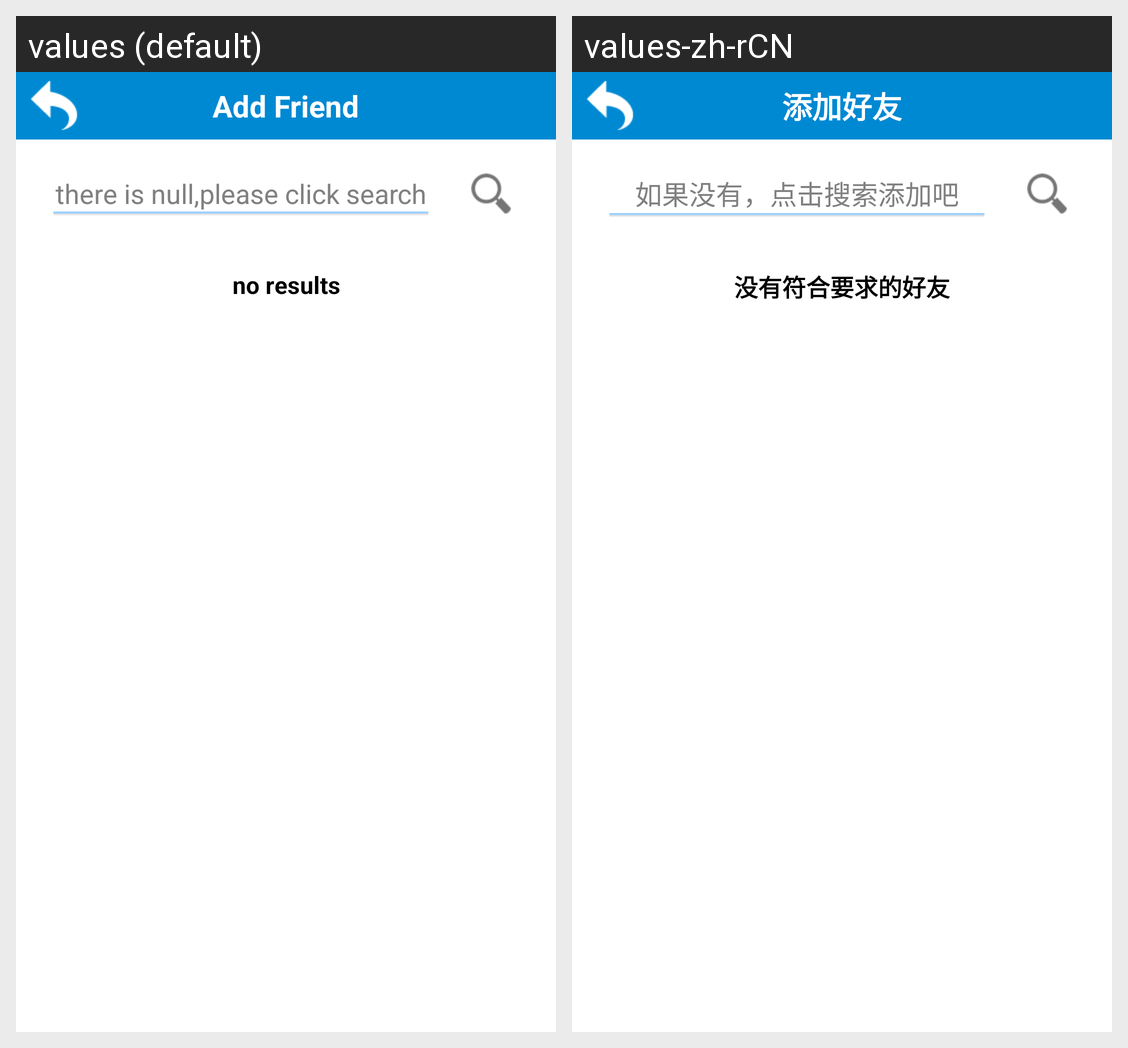

Strings drawn on this Android screen and how each of the app's shown locales translates them:
Android screen res/layout/search_friends.xml rendered under 2 locales, left to right: values (default), values-zh-rCN. Device: Nexus 5 (rendered at 1080×1920; each locale shown at half size, 540×960, under a caption strip naming it); theme MyTheme.
Strings drawn on this screen, with the default value and each locale's value (text and hints the layout hard-codes, and strings that could not be matched under every locale, appear in the picture but are not listed):

addFriend
  values: Add Friend
  values-zh-rCN: 添加好友

search_hint
  values: there is null,please click search
  values-zh-rCN: 如果没有，点击搜索添加吧

resultUsersNull
  values: no results
  values-zh-rCN: 没有符合要求的好友
